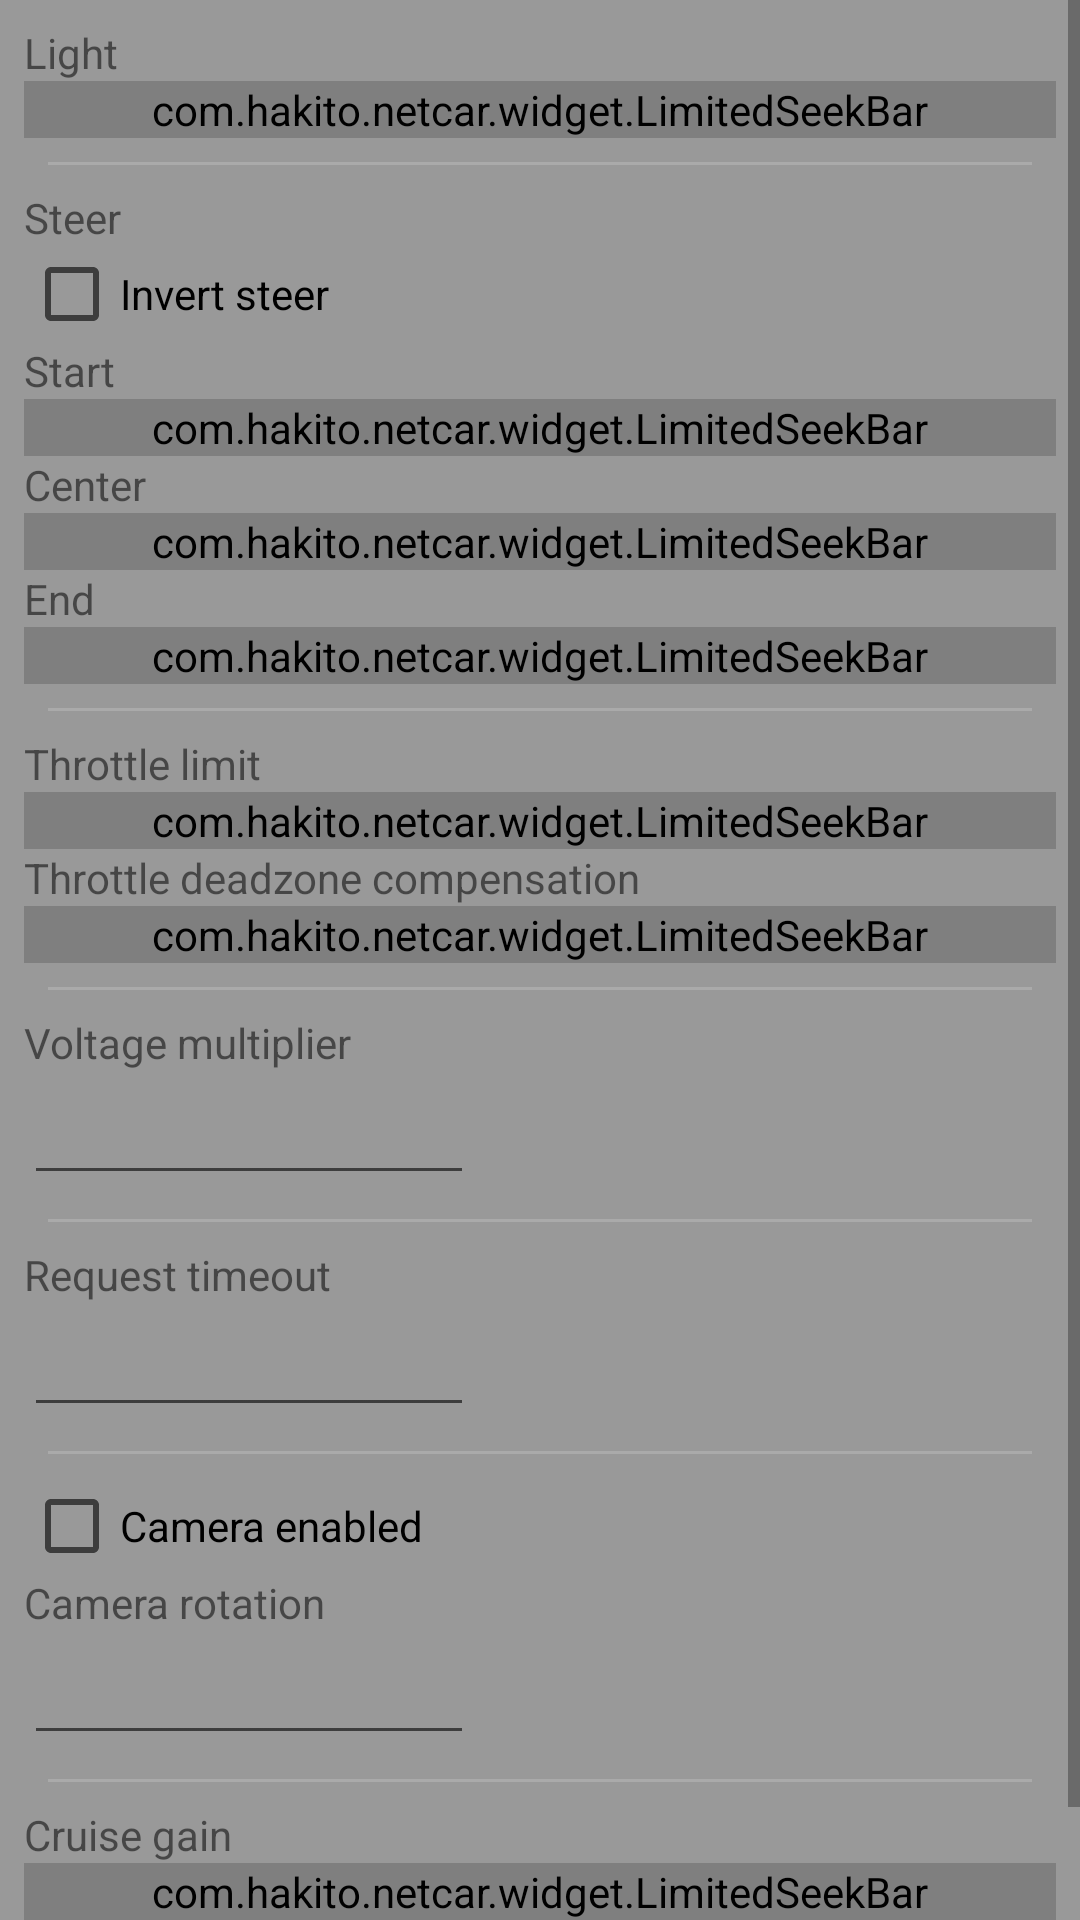

Android layout source for this screen:
<!-- AndroidManifest.xml: application theme AppTheme -->
<!-- res/layout/fragment_dashboard.xml -->
<?xml version="1.0" encoding="utf-8"?>
<ScrollView xmlns:android="http://schemas.android.com/apk/res/android"
    android:layout_width="match_parent"
    android:layout_height="wrap_content">

    <LinearLayout
        android:layout_width="match_parent"
        android:layout_height="wrap_content"
        android:orientation="vertical"
        android:padding="8dp">

        <TextView
            android:layout_width="wrap_content"
            android:layout_height="wrap_content"
            android:text="Light" />

        <com.hakito.netcar.widget.LimitedSeekBar
            android:id="@+id/lightSeekBar"
            android:layout_width="match_parent"
            android:layout_height="wrap_content"
            android:max="180" />

        <include layout="@layout/divider" />

        <TextView
            android:layout_width="wrap_content"
            android:layout_height="wrap_content"
            android:text="Steer" />

        <CheckBox
            android:id="@+id/invertSteerCheckBox"
            android:layout_width="wrap_content"
            android:layout_height="wrap_content"
            android:text="Invert steer" />

        <TextView
            android:layout_width="wrap_content"
            android:layout_height="wrap_content"
            android:text="Start" />

        <com.hakito.netcar.widget.LimitedSeekBar
            android:id="@+id/steerStartSeekBar"
            android:layout_width="match_parent"
            android:layout_height="wrap_content"
            android:max="180" />

        <TextView
            android:layout_width="wrap_content"
            android:layout_height="wrap_content"
            android:text="Center" />

        <com.hakito.netcar.widget.LimitedSeekBar
            android:id="@+id/steerCenterSeekBar"
            android:layout_width="match_parent"
            android:layout_height="wrap_content"
            android:max="180" />

        <TextView
            android:layout_width="wrap_content"
            android:layout_height="wrap_content"
            android:text="End" />

        <com.hakito.netcar.widget.LimitedSeekBar
            android:id="@+id/steerEndSeekBar"
            android:layout_width="match_parent"
            android:layout_height="wrap_content"
            android:max="180" />

        <include layout="@layout/divider" />

        <TextView
            android:layout_width="wrap_content"
            android:layout_height="wrap_content"
            android:text="Throttle limit" />

        <com.hakito.netcar.widget.LimitedSeekBar
            android:id="@+id/throttleLimitSeekBar"
            android:layout_width="match_parent"
            android:layout_height="wrap_content"
            android:max="500" />

        <TextView
            android:layout_width="wrap_content"
            android:layout_height="wrap_content"
            android:text="Throttle deadzone compensation" />

        <com.hakito.netcar.widget.LimitedSeekBar
            android:id="@+id/throttleDeadzoneCompensationSeekBar"
            android:layout_width="match_parent"
            android:layout_height="wrap_content"
            android:max="500" />

        <include layout="@layout/divider" />

        <TextView
            android:layout_width="wrap_content"
            android:layout_height="wrap_content"
            android:text="Voltage multiplier" />

        <EditText
            android:id="@+id/voltageMultiplierEditText"
            android:layout_width="150dp"
            android:layout_height="wrap_content"
            android:inputType="numberDecimal" />

        <include layout="@layout/divider" />

        <TextView
            android:layout_width="wrap_content"
            android:layout_height="wrap_content"
            android:text="Request timeout" />

        <EditText
            android:id="@+id/requestTimeoutEditText"
            android:layout_width="150dp"
            android:layout_height="wrap_content"
            android:inputType="number" />

        <include layout="@layout/divider" />

        <CheckBox
            android:id="@+id/cameraEnabledCheckBox"
            android:layout_width="wrap_content"
            android:layout_height="wrap_content"
            android:text="Camera enabled" />

        <TextView
            android:layout_width="wrap_content"
            android:layout_height="wrap_content"
            android:text="Camera rotation" />

        <EditText
            android:id="@+id/cameraRotationEditText"
            android:layout_width="150dp"
            android:layout_height="wrap_content"
            android:inputType="number" />

        <include layout="@layout/divider" />

        <TextView
            android:layout_width="wrap_content"
            android:layout_height="wrap_content"
            android:text="Cruise gain" />

        <com.hakito.netcar.widget.LimitedSeekBar
            android:id="@+id/cruiseGainSeekBar"
            android:layout_width="match_parent"
            android:layout_height="wrap_content"
            android:max="500" />

        <CheckBox
            android:id="@+id/preventSlippingCheckBox"
            android:layout_width="wrap_content"
            android:layout_height="wrap_content"
            android:text="Prevent slipping" />

    </LinearLayout>
</ScrollView>
<!-- res/layout/divider.xml (included above) -->
<?xml version="1.0" encoding="utf-8"?>
<View xmlns:android="http://schemas.android.com/apk/res/android"
      android:layout_width="match_parent"
      android:layout_height="1dp"
      android:layout_margin="8dp"
      android:background="#aaa"/>
<!-- resources referenced by this layout -->
<resources>
  <style name="AppTheme" parent="Theme.AppCompat.Light.NoActionBar">
          <item name="colorPrimary">@color/colorPrimary</item>
          <item name="colorPrimaryDark">@color/colorPrimaryDark</item>
          <item name="colorAccent">@color/colorAccent</item>
          <item name="android:windowBackground">@color/windowBackground</item>
      </style>
  <color name="colorPrimary">#008577</color>
  <color name="colorPrimaryDark">#00574B</color>
  <color name="colorAccent">#D81B60</color>
  <color name="windowBackground">#999999</color>
</resources>
